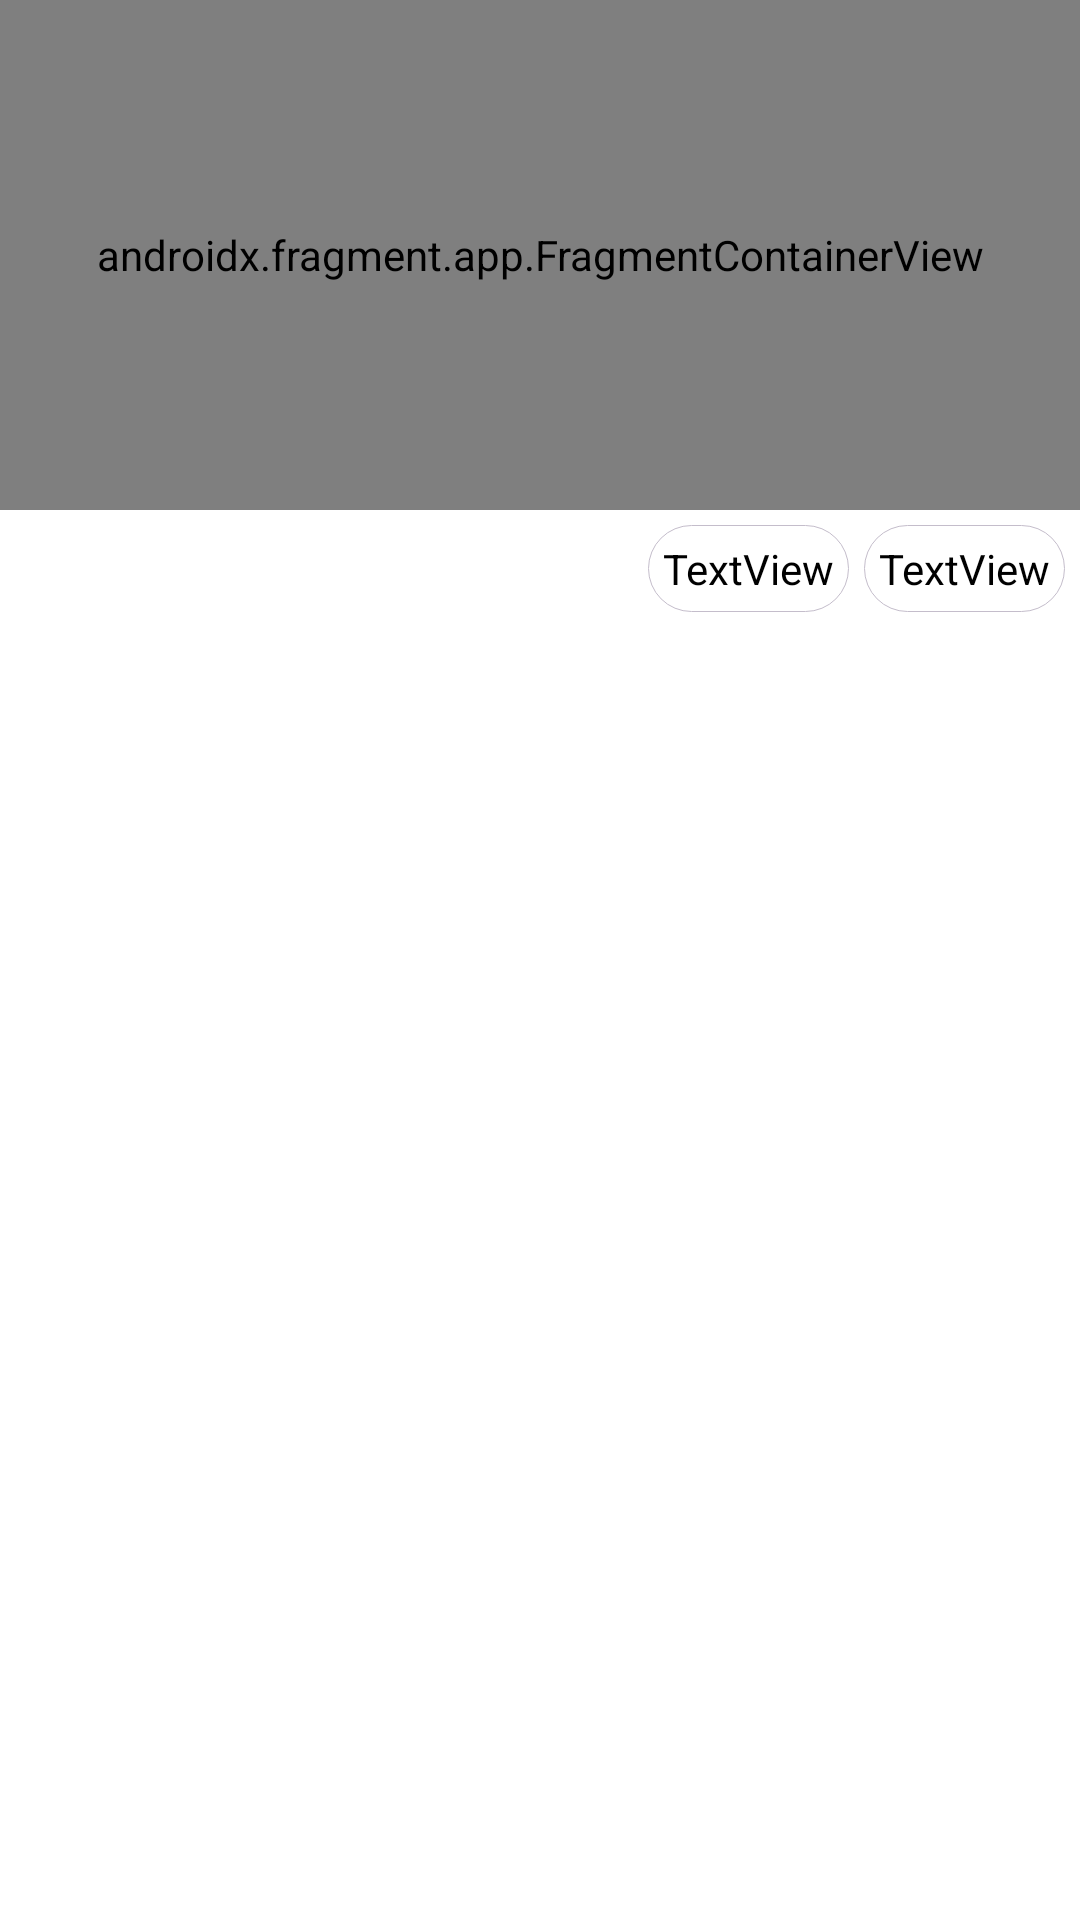

Here is an Android app screen rendered from its layout file. Give the layout XML and the strings, colors and styles it references.
<!-- AndroidManifest.xml: application theme Theme.Avit -->
<!-- res/layout/fragment_location.xml -->
<?xml version="1.0" encoding="utf-8"?>
<androidx.constraintlayout.widget.ConstraintLayout xmlns:android="http://schemas.android.com/apk/res/android"
    xmlns:app="http://schemas.android.com/apk/res-auto"
    xmlns:tools="http://schemas.android.com/tools"
    android:layout_width="match_parent"
    android:layout_height="match_parent"
    tools:context=".ui.home.LocationFragment">

    <androidx.fragment.app.FragmentContainerView
        android:id="@+id/map"
        android:name="com.google.android.gms.maps.SupportMapFragment"
        android:layout_width="0dp"
        android:layout_height="170dp"
        app:layout_constraintEnd_toEndOf="parent"
        app:layout_constraintStart_toStartOf="parent"
        app:layout_constraintTop_toTopOf="parent"
        tools:context=".UI.Home.LocationFragment" />

    <androidx.recyclerview.widget.RecyclerView
        android:id="@+id/rv_location"
        android:layout_width="0dp"
        android:layout_height="0dp"
        android:layout_marginTop="8dp"
        app:layout_constraintBottom_toBottomOf="parent"
        app:layout_constraintEnd_toEndOf="parent"
        app:layout_constraintStart_toStartOf="parent"
        app:layout_constraintTop_toBottomOf="@+id/textView21" />

    

    <TextView
        android:id="@+id/textView20"
        android:layout_width="wrap_content"
        android:layout_height="wrap_content"
        android:layout_margin="@dimen/margin_small"
        android:background="@drawable/shape_text_view_white"
        android:padding="@dimen/margin_small"
        android:text="TextView"
        android:textColor="@color/black"
        android:textSize="@dimen/text_very_small"
        app:layout_constraintEnd_toEndOf="parent"
        app:layout_constraintHorizontal_bias="1.0"
        app:layout_constraintStart_toStartOf="parent"
        app:layout_constraintTop_toBottomOf="@+id/map" />

    <TextView
        android:id="@+id/textView21"
        android:layout_width="wrap_content"
        android:layout_height="wrap_content"
        android:layout_margin="@dimen/margin_small"
        android:background="@drawable/shape_text_view_white"
        android:padding="@dimen/margin_small"
        android:text="TextView"
        android:textColor="@color/black"
        android:textSize="@dimen/text_very_small"
        app:layout_constraintEnd_toStartOf="@+id/textView20"
        app:layout_constraintHorizontal_bias="1.0"
        app:layout_constraintStart_toStartOf="parent"
        app:layout_constraintTop_toBottomOf="@+id/map" />
</androidx.constraintlayout.widget.ConstraintLayout>
<!-- resources referenced by this layout -->
<resources>
  <color name="black">#FF000000</color>
  <dimen name="margin_small">5sp</dimen>
  <dimen name="text_very_small">14sp</dimen>
  <!-- drawable shape_text_view_white (drawable) -->
  <?xml version="1.0" encoding="utf-8"?>
  <shape xmlns:android="http://schemas.android.com/apk/res/android"
      android:shape="rectangle">
      <solid android:color="@color/white" />
      <stroke
          android:width="0.2dp"
          android:color="@color/gray2" />
      <corners android:radius="@dimen/radius" />
  
  </shape>
  <style name="Theme.Avit" parent="Theme.MaterialComponents.DayNight.NoActionBar">
          
          <item name="colorPrimary">@color/black</item>
          <item name="colorPrimaryVariant">@color/purple_700</item>
          <item name="colorOnPrimary">@color/white</item>
          
          <item name="colorSecondary">@color/teal_200</item>
          <item name="colorSecondaryVariant">@color/teal_700</item>
          <item name="colorOnSecondary">@color/black</item>
          
          <item name="android:statusBarColor" tools:targetApi="l">?attr/colorPrimaryVariant</item>
          
      </style>
  <color name="white">#FFFFFFFF</color>
  <color name="gray2">#c4bdcb</color>
  <dimen name="radius">25dp</dimen>
  <color name="purple_700">#FF3700B3</color>
  <color name="teal_200">#FF03DAC5</color>
  <color name="teal_700">#FF018786</color>
</resources>
